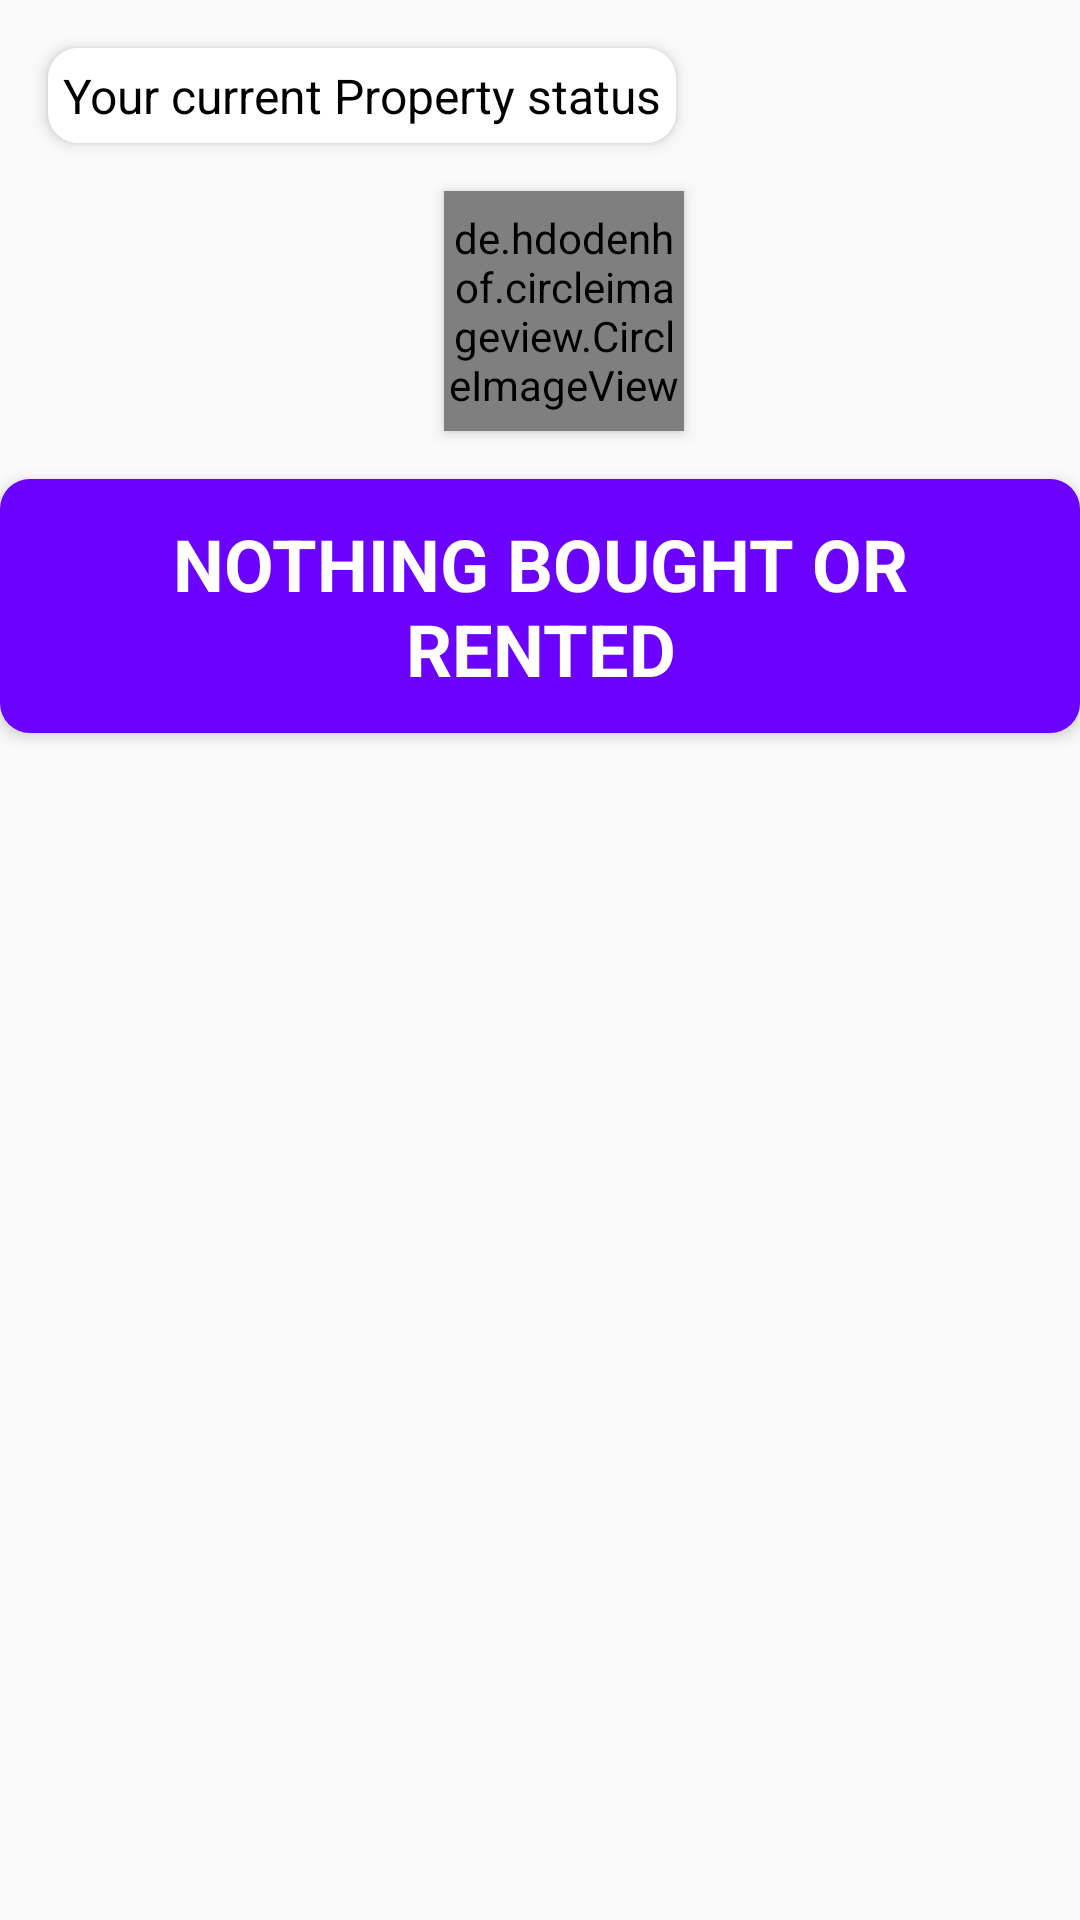

The Android layout XML behind this screen, and the referenced resources:
<!-- AndroidManifest.xml: application theme AppTheme -->
<!-- res/layout/current_property_status.xml -->
<?xml version="1.0" encoding="utf-8"?>
<androidx.constraintlayout.widget.ConstraintLayout xmlns:android="http://schemas.android.com/apk/res/android"
    xmlns:app="http://schemas.android.com/apk/res-auto"
    xmlns:tools="http://schemas.android.com/tools"
    android:layout_width="match_parent"
    android:layout_height="wrap_content">

    <TextView
        android:id="@+id/textView9"
        android:layout_width="wrap_content"
        android:layout_height="wrap_content"
        android:layout_marginStart="16dp"
        android:layout_marginTop="16dp"
        android:background="@drawable/slider_background"
        android:elevation="3dp"
        android:padding="5dp"
        android:text="Your current Property status"
        android:textColor="#000000"
        android:textSize="16sp"
        app:layout_constraintStart_toStartOf="parent"
        app:layout_constraintTop_toTopOf="parent" />

    <de.hdodenhof.circleimageview.CircleImageView
        android:id="@+id/current_order_image"
        android:layout_width="80dp"
        android:layout_height="80dp"
        android:layout_marginStart="16dp"
        android:layout_marginTop="16dp"
        android:layout_marginRight="16dp"
        android:elevation="3dp"
        android:src="@mipmap/home"
        app:civ_border_color="#6b01ff"
        app:civ_border_width="5dp"
        app:layout_constraintEnd_toEndOf="parent"
        app:layout_constraintStart_toStartOf="parent"
        app:layout_constraintTop_toBottomOf="@+id/textView9" />

    <TextView
        android:id="@+id/tv_current_order_status"
        android:layout_width="wrap_content"
        android:layout_height="wrap_content"
        android:layout_marginStart="16dp"
        android:layout_marginTop="16dp"
        android:layout_marginEnd="16dp"
        android:background="@drawable/slider_background"
        android:backgroundTint="#6b01ff"
        android:elevation="3dp"
        android:padding="12dp"
        android:text="Nothing bought or rented"
        android:textAlignment="center"
        android:textAllCaps="true"
        android:textColor="@color/colorAccent"
        android:textSize="24sp"
        android:textStyle="bold"
        app:layout_constraintEnd_toEndOf="parent"
        app:layout_constraintStart_toStartOf="parent"
        app:layout_constraintTop_toBottomOf="@+id/current_order_image" />


    <TextView
        android:id="@+id/my_account_your_rating_text_view"
        android:layout_width="wrap_content"
        android:layout_height="wrap_content"
        android:layout_marginStart="16dp"
        android:text="Your Ratings"
        android:visibility="gone"
        android:textSize="16sp"
        android:layout_marginTop="5dp"
        android:layout_marginBottom="5dp"
        android:textStyle="bold"
        app:layout_constraintStart_toStartOf="parent"
        app:layout_constraintTop_toBottomOf="@+id/tv_current_order_status" />

    <LinearLayout
        android:visibility="gone"
        android:id="@+id/my_account_rating_your_current_property"
        android:layout_width="0dp"
        android:layout_height="wrap_content"
        android:layout_marginStart="16dp"
        android:layout_marginTop="8dp"
        android:layout_marginEnd="16dp"
        android:layout_marginBottom="16dp"
        android:orientation="horizontal"
        app:layout_constraintBottom_toBottomOf="parent"
        app:layout_constraintEnd_toEndOf="parent"
        app:layout_constraintHorizontal_bias="0.0"
        app:layout_constraintStart_toStartOf="parent"
        app:layout_constraintTop_toBottomOf="@+id/my_account_your_rating_text_view"
        app:layout_constraintVertical_bias="0.052">

        <ImageView
            android:id="@+id/imageView11"
            android:layout_width="match_parent"
            android:layout_height="30dp"
            android:layout_marginTop="8dp"
            android:layout_marginBottom="8dp"
            android:layout_weight="1"
            android:tint="#9C9A9A"
            app:srcCompat="@mipmap/star" />

        <ImageView
            android:id="@+id/imageView12"
            android:layout_width="match_parent"
            android:layout_height="30dp"
            android:layout_marginTop="8dp"
            android:layout_marginBottom="8dp"
            android:layout_weight="1"
            android:tint="#9C9A9A"
            app:srcCompat="@mipmap/star" />

        <ImageView
            android:visibility="gone"
            android:id="@+id/imageView13"
            android:layout_width="match_parent"
            android:layout_height="30dp"
            android:layout_marginTop="8dp"
            android:layout_marginBottom="8dp"
            android:layout_weight="1"
            android:tint="#9C9A9A"
            app:srcCompat="@mipmap/star" />

        <ImageView
            android:id="@+id/imageView14"
            android:layout_width="match_parent"
            android:layout_height="30dp"
            android:layout_marginTop="8dp"
            android:layout_marginBottom="8dp"
            android:layout_weight="1"
            android:tint="#9C9A9A"
            app:srcCompat="@mipmap/star" />

        <ImageView
            android:id="@+id/imageView15"
            android:layout_width="match_parent"
            android:layout_height="30dp"
            android:layout_marginTop="8dp"
            android:layout_marginBottom="8dp"
            android:layout_weight="1"
            android:tint="#9C9A9A"
            app:srcCompat="@mipmap/star" />
    </LinearLayout>





















































































</androidx.constraintlayout.widget.ConstraintLayout>
<!-- resources referenced by this layout -->
<resources>
  <color name="RecyclerViewBackground">#d6d6d6</color>
  <color name="colorAccent">#ffffff</color>
  <color name="successGreen">#11A10C</color>
  <!-- drawable selected_dot (drawable) -->
  <?xml version="1.0" encoding="utf-8"?>
  <layer-list xmlns:android="http://schemas.android.com/apk/res/android">
  
      <item>
          <shape android:shape="ring"
              android:innerRadius="0dp"
              android:thickness="5dp"
              android:useLevel="false"
              >
              <solid android:color="@color/colorPrimary"/>
          </shape>
      </item>
  </layer-list>
  <!-- drawable slider_background (drawable) -->
  <?xml version="1.0" encoding="utf-8"?>
  <layer-list xmlns:android="http://schemas.android.com/apk/res/android">
  
      <item>
          <shape android:shape="rectangle">
              <solid android:color="@color/cardview_light_background"/>
              <corners android:radius="10dp"/>
          </shape>
      </item>
  
  </layer-list>
  <style name="AppTheme" parent="Theme.AppCompat.Light.DarkActionBar">
          
          <item name="colorPrimary">@color/colorPrimary</item>
          <item name="colorPrimaryDark">@color/colorPrimaryDark</item>
          <item name="colorAccent">@color/colorAccent</item>
      </style>
  <color name="colorPrimary">#CE0000</color>
  <color name="colorPrimaryDark">#00574B</color>
</resources>
